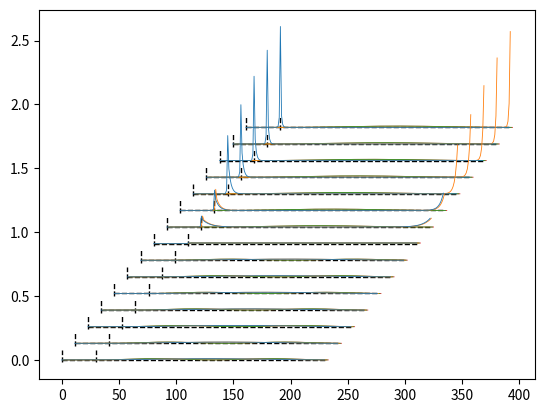

The matplotlib source for this figure: (Note: this script raises an exception after producing the figure.)
#!/usr/bin/python3

import numpy as np
import matplotlib.pyplot as plt

# Initialize parameters

t = 1
delta = t
mul = 0.0*t

# Quantum dots potential

V = 2.5*t

# Prepare tuning of chemical potential on right segment

nmu = 15
mui = -3.0*t
muf = -1.0*t
muarr = np.linspace(mui,muf,nmu)

# Size of left kitaev chain, quantum dot, and right kitaev chain
nl = 0
nqd = 30
ndx = 0
nr = 50 * 2**2
n = nl + nqd + nr

# Initialize hopping and pairing potentials

hbdg = np.zeros((2*n,2*n))
hbdg[0:n,0:n] = -t * np.diag(np.ones(n-1),k=1)
hbdg[n:2*n,n:2*n] = t * np.diag(np.ones(n-1),k=1)

for j in range(nl-1):
  l=j+1
  hbdg[j, n+l] = delta
  hbdg[l, n+j] = -delta

p2 = nl + nqd
for j in range(ndx+nr-1):
  l=j+1
  hbdg[p2-ndx + j, p2-ndx + n + l] = delta
  hbdg[p2-ndx + l, p2-ndx + n + j] = -delta

# Prepare empty arrays for energy spectral flow and wavefunctions

engarr = np.zeros((2*n,nmu))
vec1arr = np.zeros((n,nmu))
vec2arr = np.zeros((n,nmu))
vec3arr = np.zeros((n,nmu))
vec4arr = np.zeros((n,nmu))

# Fill out initial chemical potentials and potential wells for qd
for j in range(nl):
  hbdg[j,j] = -mul
  hbdg[n + j,n + j] = mul

#print(hbdg[0:n,0:n])
#print(hbdg[0:n,n:2*n])

for j, val in enumerate(muarr):
  mugrad = np.linspace(mul,val,nqd)
  for l in range(nqd):
    muavg = (val+val)/2
    #hbdg[nl + l,nl + l] = -mugrad[l] + V
    #hbdg[n + nl + l,n + nl + l] = mugrad[l] - V
    hbdg[nl + l,nl + l] = -muavg + V
    hbdg[n + nl + l,n + nl + l] = muavg - V
  for l in range(nr):
    hbdg[nl + nqd + l,nl + nqd + l] = -val
    hbdg[n + nl + nqd + l,n + nl + nqd + l] = val

  eng, vec = np.linalg.eigh(hbdg, UPLO = 'U')

  # Store the energy and four lowest wavefunctions

  engarr[:,j] = eng
  vec = np.real(np.multiply(vec, np.conj(vec)))
  vec1arr[:,j] = vec[0:n,n-1] + vec[n:2*n,n-1]
  vec2arr[:,j] = vec[0:n,n] + vec[n:2*n,n]
  vec3arr[:,j] = vec[0:n,n+1] + vec[n:2*n,n+1]
  vec4arr[:,j] = vec[0:n,n+1] + vec[n:2*n,n+1]

# Plot the energy spectral flow

plt.figure()

nE = 15
for i in range(2*nE):
  plt.plot(muarr,engarr[n-nE+i,:])
plt.ylim(-0.2,0.2)
plt.show()
#plt.savefig('./data/figures/kitaev-chain-quantum-dot-band-gap-nr-'+str(nr)+'.pdf')
plt.close()

# Plot the four lowest energy wavefunctions

plt.figure()
for l, val in enumerate(muarr):
  lx = l * n * 0.05
  ly = 0.13*l
  wf = vec1arr[:,l] + ly
  wf2 = vec2arr[:,l] + ly
  wf3 = vec3arr[:,l] + ly
  wf4 = vec4arr[:,l] + ly
  xarr = np.linspace(0,n,n) + lx
  vb1x = nl + lx
  vb1x = [vb1x, vb1x]
  vb2x = nl + nqd + lx
  vb2x = [vb2x, vb2x]
  vby = [ly-0.02, ly+0.08]
  plt.plot(vb1x,vby, 'k--', linewidth=1.0, zorder=-l)
  plt.plot(vb2x,vby, 'k--', linewidth=1.0, zorder=-l)
  plt.plot(xarr,ly*np.ones(n), 'k--', linewidth=1.0, zorder=-l)
  plt.plot(xarr+3,wf4, 'C3', lw=0.6, zorder = -l)
  plt.plot(xarr+2,wf3, 'C2', lw=0.6, zorder = -l)
  plt.plot(xarr+1,wf2, 'C1', lw=0.6, zorder = -l)
  plt.plot(xarr,wf, 'C0',    lw=0.6, zorder = -l)

#plt.show()
plt.savefig('./data/figures/kitaev-chain-quantum-dot-wavefunction-nr-' + str(nr) + '.pdf')
plt.close()
